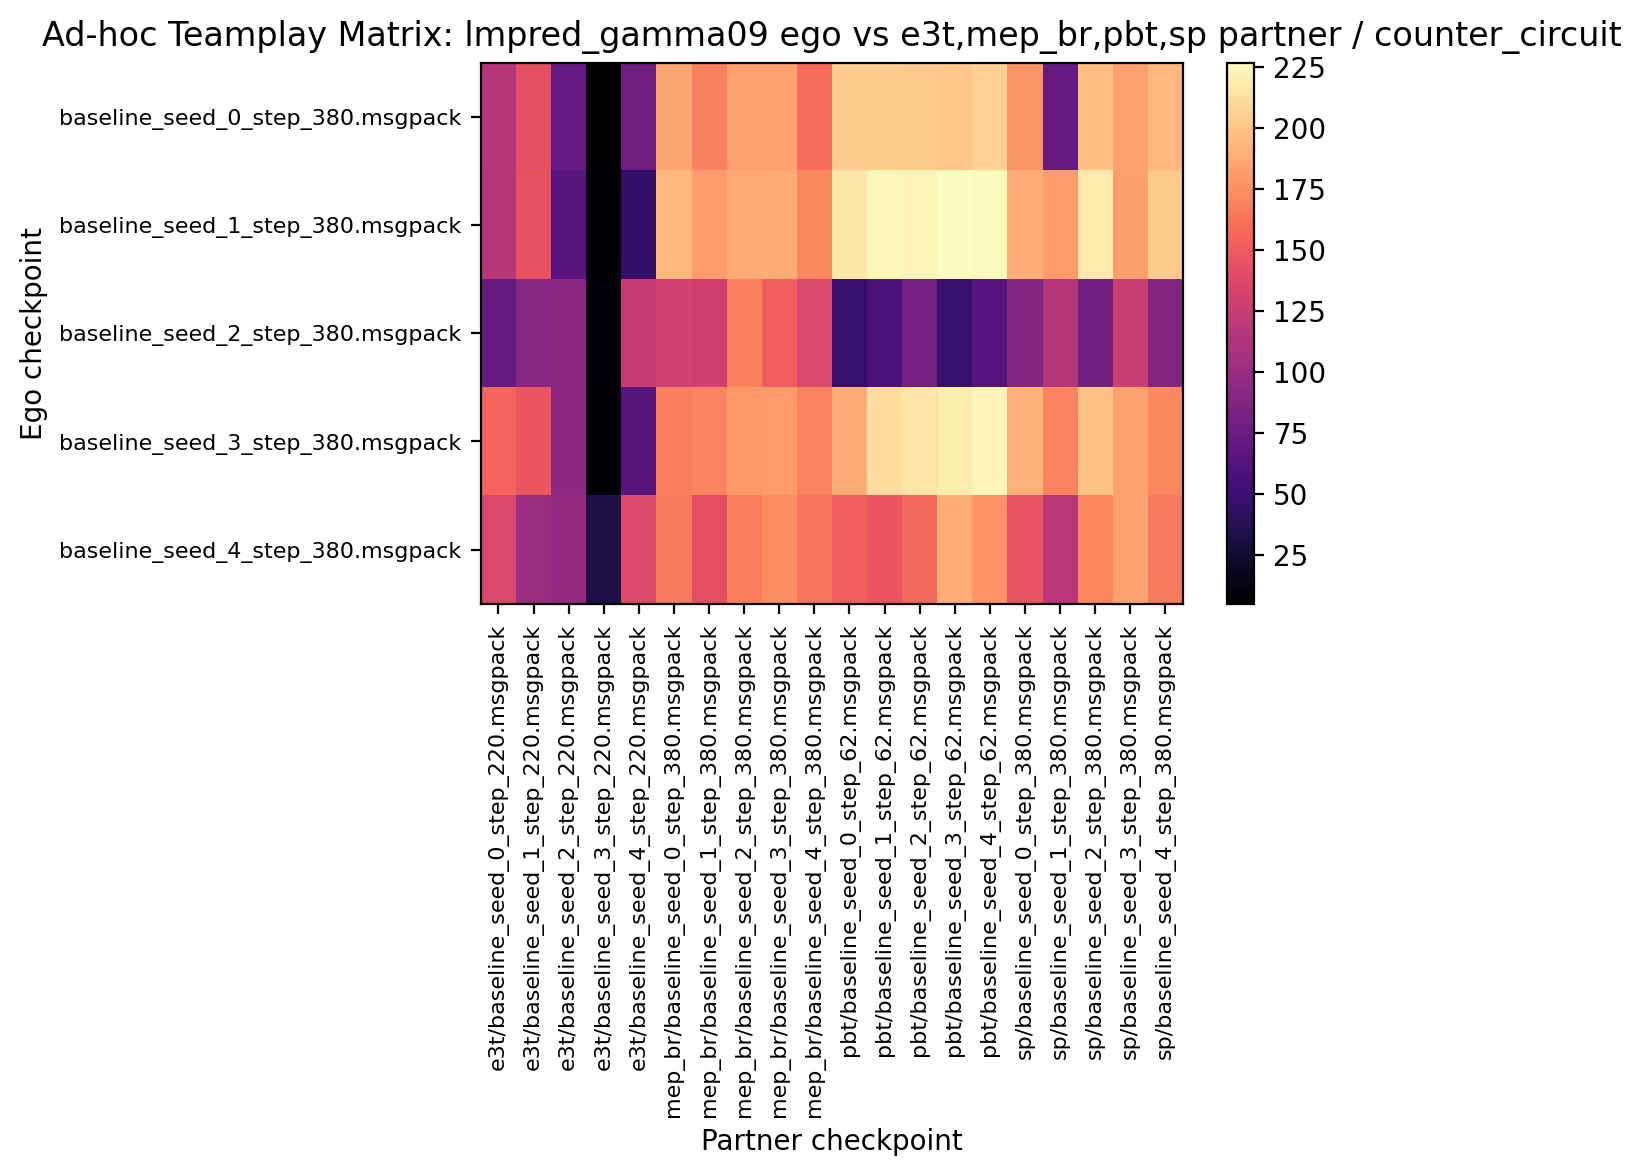

Source data for this figure (header and first rows):
114.843750, 142.343750, 71.406250, 5.000000, 78.125000, 185.937500, 168.750000, 182.812500, 183.750000, 158.750000, 203.593750, 204.062500, 202.031250, 200.625000, 205.312500, 176.875000, 71.875000, 196.875000, 183.125000, 193.281250
115, 143.9, 64.22, 6.25, 45.47, 193.1, 180.3, 187.2, 188.3, 171.7, 215.6, 224.1, 223, 226.7, 224.7, 189.7, 180.3, 217.5, 182.5, 202.8
71.88, 90.94, 92.66, 8.75, 124.2, 129.8, 128.4, 168.1, 151.4, 136.9, 47.19, 59.22, 80.47, 48.59, 63.28, 90.31, 114.2, 79.06, 126.4, 87.5
155, 146.6, 92.81, 7.031, 65, 166.2, 169.8, 179.5, 180, 170.3, 188.6, 210.3, 215, 218.4, 222.7, 190.5, 169.7, 198.8, 183, 172
137, 100.3, 96.09, 34.06, 137.5, 165.8, 142.3, 166.2, 174.5, 163, 152.2, 146.4, 157.3, 189.2, 176.2, 145.6, 117.3, 171.1, 183.8, 164.7
